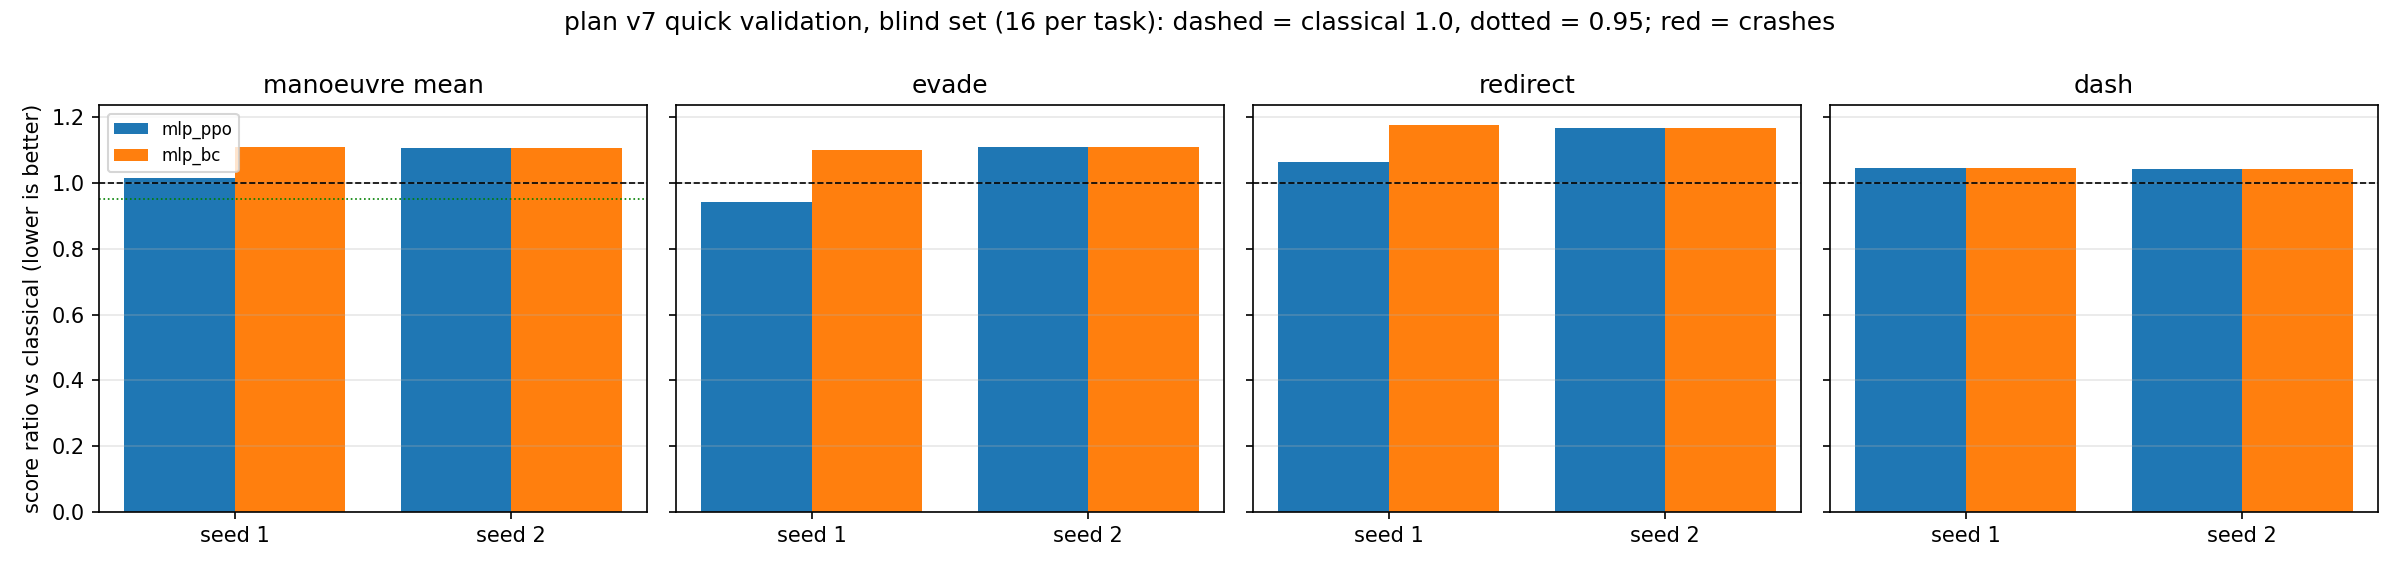

Data behind this chart, as committed beside it:
arm, seed, machine, note, file, manoeuvre_mean, evade_ratio, evade_wins, evade_crashes, evade_pitch, evade_roll, redirect_ratio, redirect_wins, redirect_crashes, redirect_pitch, redirect_roll, dash_ratio, dash_wins, dash_crashes, dash_pitch, dash_roll, dash_diag, crashes, opp_crashes
mlp_ppo, 1, HomePC, selected PPO centre g1 (budget fraction …, artifacts/spike_steer/ppo_direct/v7ppo/e…, 1.016, 0.9427, 14/16, 0, 0.9605, 0.9248, 1.062, 8/16, 0, 1.021, 1.103, 1.044, 5/16, 0, 0.9747, 1.138, 1.032, 0, 0
mlp_ppo, 2, HomePC, selected PPO centre g-1 (budget fraction…, artifacts/spike_steer/ppo_direct/v7ppo/e…, 1.107, 1.11, 4/16, 0, 1.205, 1.016, 1.168, 5/16, 0, 1.115, 1.22, 1.043, 6/16, 0, 1.067, 1.043, 1.031, 0, 0
mlp_bc, 1, HomePC, imitation start (g-1), artifacts/spike_steer/ppo_direct/v7ppo/e…, 1.108, 1.101, 5/16, 0, 1.18, 1.022, 1.176, 6/16, 0, 1.136, 1.217, 1.046, 6/16, 0, 1.078, 1.055, 1.025, 0, 0
mlp_bc, 2, HomePC, imitation start (g-1), artifacts/spike_steer/ppo_direct/v7ppo/e…, 1.107, 1.11, 4/16, 0, 1.205, 1.016, 1.168, 5/16, 0, 1.115, 1.22, 1.043, 6/16, 0, 1.067, 1.043, 1.031, 0, 0
